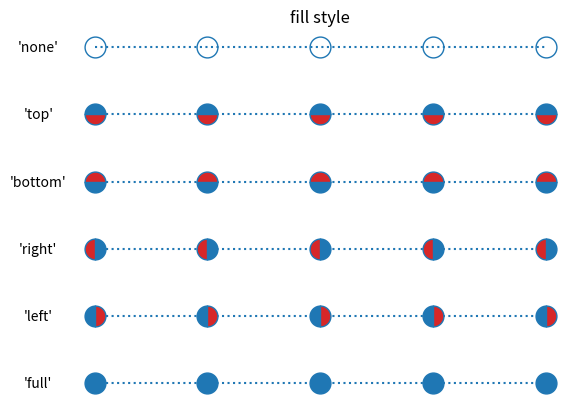

This chart was generated by the following Python code:
import numpy as np
import matplotlib.pyplot as plt
from matplotlib.lines import Line2D


points = np.ones(5)  # Draw 5 points for each line
marker_style = dict(color='tab:blue', linestyle=':', marker='o',
                    markersize=15, markerfacecoloralt='tab:red')

fig, ax = plt.subplots()

# Plot all fill styles.
for y, fill_style in enumerate(Line2D.fillStyles):
    ax.text(-0.5, y, repr(fill_style),
            horizontalalignment='center', verticalalignment='center')
    ax.plot(y * points, fillstyle=fill_style, **marker_style)

ax.set_axis_off()
ax.set_title('fill style')

plt.show()